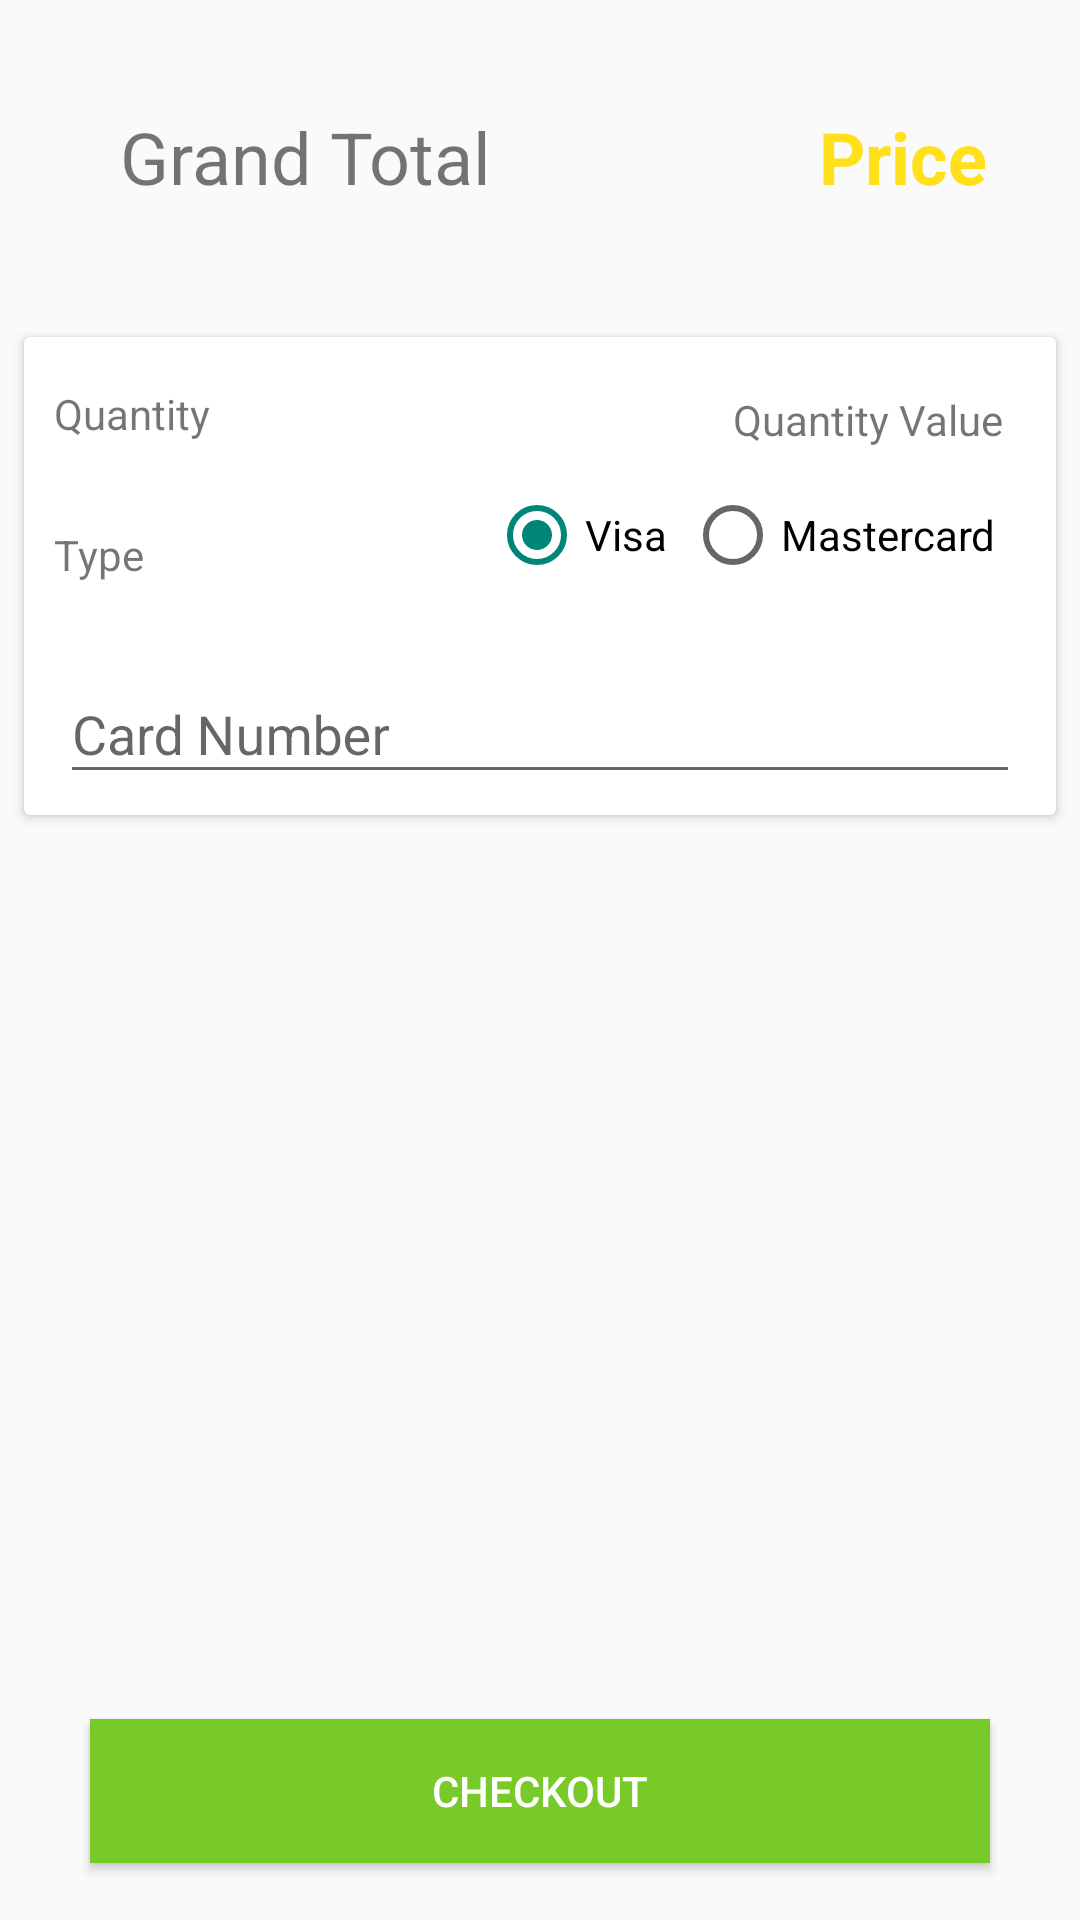

The Android layout XML behind this screen, and the referenced resources:
<!-- AndroidManifest.xml: application theme AppTheme -->
<!-- res/layout/activity_checkout.xml -->
<?xml version="1.0" encoding="utf-8"?>
<android.support.constraint.ConstraintLayout xmlns:android="http://schemas.android.com/apk/res/android"
    xmlns:app="http://schemas.android.com/apk/res-auto"
    xmlns:tools="http://schemas.android.com/tools"
    android:id="@+id/layout_parent"
    android:layout_width="match_parent"
    android:layout_height="match_parent"
    tools:context=".activity.CheckoutActivity">

    <TextView
        android:id="@+id/lbl_total_"
        android:layout_width="wrap_content"
        android:layout_height="wrap_content"
        android:layout_marginStart="40dp"
        android:layout_marginLeft="40dp"
        android:layout_marginTop="36dp"
        android:text="Grand Total"
        android:textSize="24sp"
        app:layout_constraintStart_toStartOf="parent"
        app:layout_constraintTop_toTopOf="parent" />

    <TextView
        android:id="@+id/lbl_total"
        android:layout_width="wrap_content"
        android:layout_height="wrap_content"
        android:layout_marginStart="8dp"
        android:layout_marginLeft="8dp"
        android:layout_marginTop="36dp"
        android:layout_marginEnd="16dp"
        android:layout_marginRight="16dp"
        android:text="Price"
        android:textColor="@color/colorAccent"
        android:textSize="24sp"
        android:textStyle="bold"
        app:layout_constraintEnd_toEndOf="parent"
        app:layout_constraintHorizontal_bias="0.872"
        app:layout_constraintStart_toEndOf="@+id/lbl_total_"
        app:layout_constraintTop_toTopOf="parent" />


    <Button
        android:id="@+id/btn_pay"
        android:layout_width="300dp"
        android:layout_height="wrap_content"
        android:layout_margin="10dp"
        android:layout_marginStart="8dp"
        android:layout_marginLeft="8dp"
        android:layout_marginTop="8dp"
        android:background="@color/colorGreen"
        android:onClick="btnCheckoutClicked"
        android:text="Checkout"
        android:textColor="@color/colorPrimary"
        app:layout_constraintBottom_toBottomOf="parent"
        app:layout_constraintEnd_toEndOf="parent"
        app:layout_constraintStart_toStartOf="parent"
        app:layout_constraintTop_toBottomOf="@+id/cardView2"
        app:layout_constraintVertical_bias="0.97" />

    <android.support.v7.widget.CardView
        android:id="@+id/cardView2"
        android:layout_width="0dp"
        android:layout_height="wrap_content"
        android:layout_marginStart="8dp"
        android:layout_marginTop="44dp"
        android:layout_marginEnd="8dp"
        app:layout_constraintEnd_toEndOf="parent"
        app:layout_constraintHorizontal_bias="0.0"
        app:layout_constraintStart_toStartOf="parent"
        app:layout_constraintTop_toBottomOf="@+id/lbl_total">

        <android.support.constraint.ConstraintLayout
            android:layout_width="match_parent"
            android:layout_height="match_parent"
            android:layout_margin="2dp">

            <TextView
                android:id="@+id/lbl_quantity_"
                android:layout_width="wrap_content"
                android:layout_height="wrap_content"
                android:layout_marginStart="8dp"
                android:layout_marginLeft="8dp"
                android:layout_marginTop="8dp"
                android:layout_marginBottom="8dp"
                android:text="Quantity"
                app:layout_constraintBottom_toBottomOf="parent"
                app:layout_constraintStart_toStartOf="parent"
                app:layout_constraintTop_toTopOf="parent"
                app:layout_constraintVertical_bias="0.05" />

            <TextView
                android:id="@+id/lbl_quantity"
                android:layout_width="wrap_content"
                android:layout_height="wrap_content"
                android:layout_marginStart="8dp"
                android:layout_marginTop="16dp"
                android:layout_marginEnd="8dp"
                android:text="Quantity Value"
                app:layout_constraintEnd_toEndOf="parent"
                app:layout_constraintHorizontal_bias="0.958"
                app:layout_constraintStart_toEndOf="@+id/lbl_quantity_"
                app:layout_constraintTop_toTopOf="parent" />

            <TextView
                android:id="@+id/lbl_payment_method"
                android:layout_width="wrap_content"
                android:layout_height="wrap_content"
                android:layout_marginStart="8dp"
                android:layout_marginLeft="8dp"
                android:layout_marginTop="28dp"
                android:layout_marginEnd="8dp"
                android:layout_marginRight="8dp"
                android:text="Type"
                app:layout_constraintEnd_toEndOf="parent"
                app:layout_constraintHorizontal_bias="0.0"
                app:layout_constraintStart_toStartOf="parent"
                app:layout_constraintTop_toBottomOf="@+id/lbl_quantity_" />

            <RadioGroup
                android:id="@+id/radio_payment_type"
                android:layout_width="wrap_content"
                android:layout_height="wrap_content"
                android:layout_below="@+id/lbl_payment_method"
                android:layout_marginStart="8dp"
                android:layout_marginLeft="8dp"
                android:layout_marginTop="10dp"
                android:layout_marginEnd="8dp"
                android:orientation="horizontal"
                android:textAlignment="center"
                app:layout_constraintEnd_toEndOf="parent"
                app:layout_constraintHorizontal_bias="0.936"
                app:layout_constraintStart_toEndOf="@+id/lbl_payment_method"
                app:layout_constraintTop_toBottomOf="@+id/lbl_quantity">

                <RadioButton
                    android:id="@+id/visa"
                    android:layout_width="wrap_content"
                    android:layout_height="wrap_content"
                    android:layout_margin="3dp"
                    android:checked="true"
                    android:text="Visa" />

                <RadioButton
                    android:id="@+id/mastercard"
                    android:layout_width="wrap_content"
                    android:layout_height="wrap_content"
                    android:layout_margin="3dp"
                    android:text="Mastercard" />

            </RadioGroup>

            <android.support.design.widget.TextInputLayout
                android:id="@+id/input_layout_card_number"
                android:layout_width="0dp"
                android:layout_height="wrap_content"
                android:layout_marginLeft="5dp"
                android:layout_marginTop="15dp"
                android:layout_marginRight="5dp"
                app:layout_constraintBottom_toBottomOf="parent"
                app:layout_constraintEnd_toEndOf="parent"
                app:layout_constraintHorizontal_bias="0.0"
                app:layout_constraintStart_toStartOf="parent"
                app:layout_constraintTop_toBottomOf="@+id/radio_payment_type"
                app:layout_constraintVertical_bias="1.0">

                <EditText
                    android:id="@+id/input_card_number"
                    android:layout_width="match_parent"
                    android:layout_height="wrap_content"
                    android:layout_margin="5dp"
                    android:hint="Card Number"
                    android:inputType="number"
                    android:singleLine="true" />
            </android.support.design.widget.TextInputLayout>


        </android.support.constraint.ConstraintLayout>
    </android.support.v7.widget.CardView>


</android.support.constraint.ConstraintLayout>
<!-- resources referenced by this layout -->
<resources>
  <color name="colorAccent">#ffe01b</color>
  <color name="colorGreen">#78ca28</color>
  <color name="colorPrimary">#ffffff</color>
  <style name="AppTheme" parent="Theme.AppCompat.Light">
          <item name="actionBarStyle">@style/ActionBar</item>
      </style>
  <style name="ActionBar" parent="@style/Widget.AppCompat.Light.ActionBar.Solid.Inverse">
          <item name="background">@color/white</item>
          <item name="titleTextStyle">@style/ActionBarTitle</item>
      </style>
  <color name="white">#fff</color>
  <style name="ActionBarTitle" parent="@style/TextAppearance.AppCompat.Widget.ActionBar.Title">
          <item name="android:textColor">@color/colorGreen</item>
      </style>
</resources>
